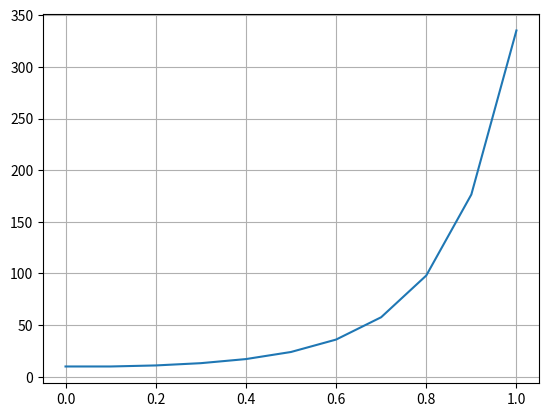

This figure's Python source:
import matplotlib.pyplot as plt

def euler(a,b,n,f,yo):
    h = (b-a)/n
    xs = [a+i*h for i in range(n+1)]
    ys = [yo] * (n+1)
    yield (a,yo)
    for i,x in enumerate(xs[:-1]):
        ys[i+1] = ys[i] + f(xs[i],ys[i])*(xs[i]-a)
        yield (xs[i+1],ys[i+1])
        
        
xs = []
ys = []

for x,y in euler(0,1,10,lambda x,y: y,10):
    xs.append(x)
    ys.append(y)
plt.grid()
plt.plot(xs,ys)
plt.show()